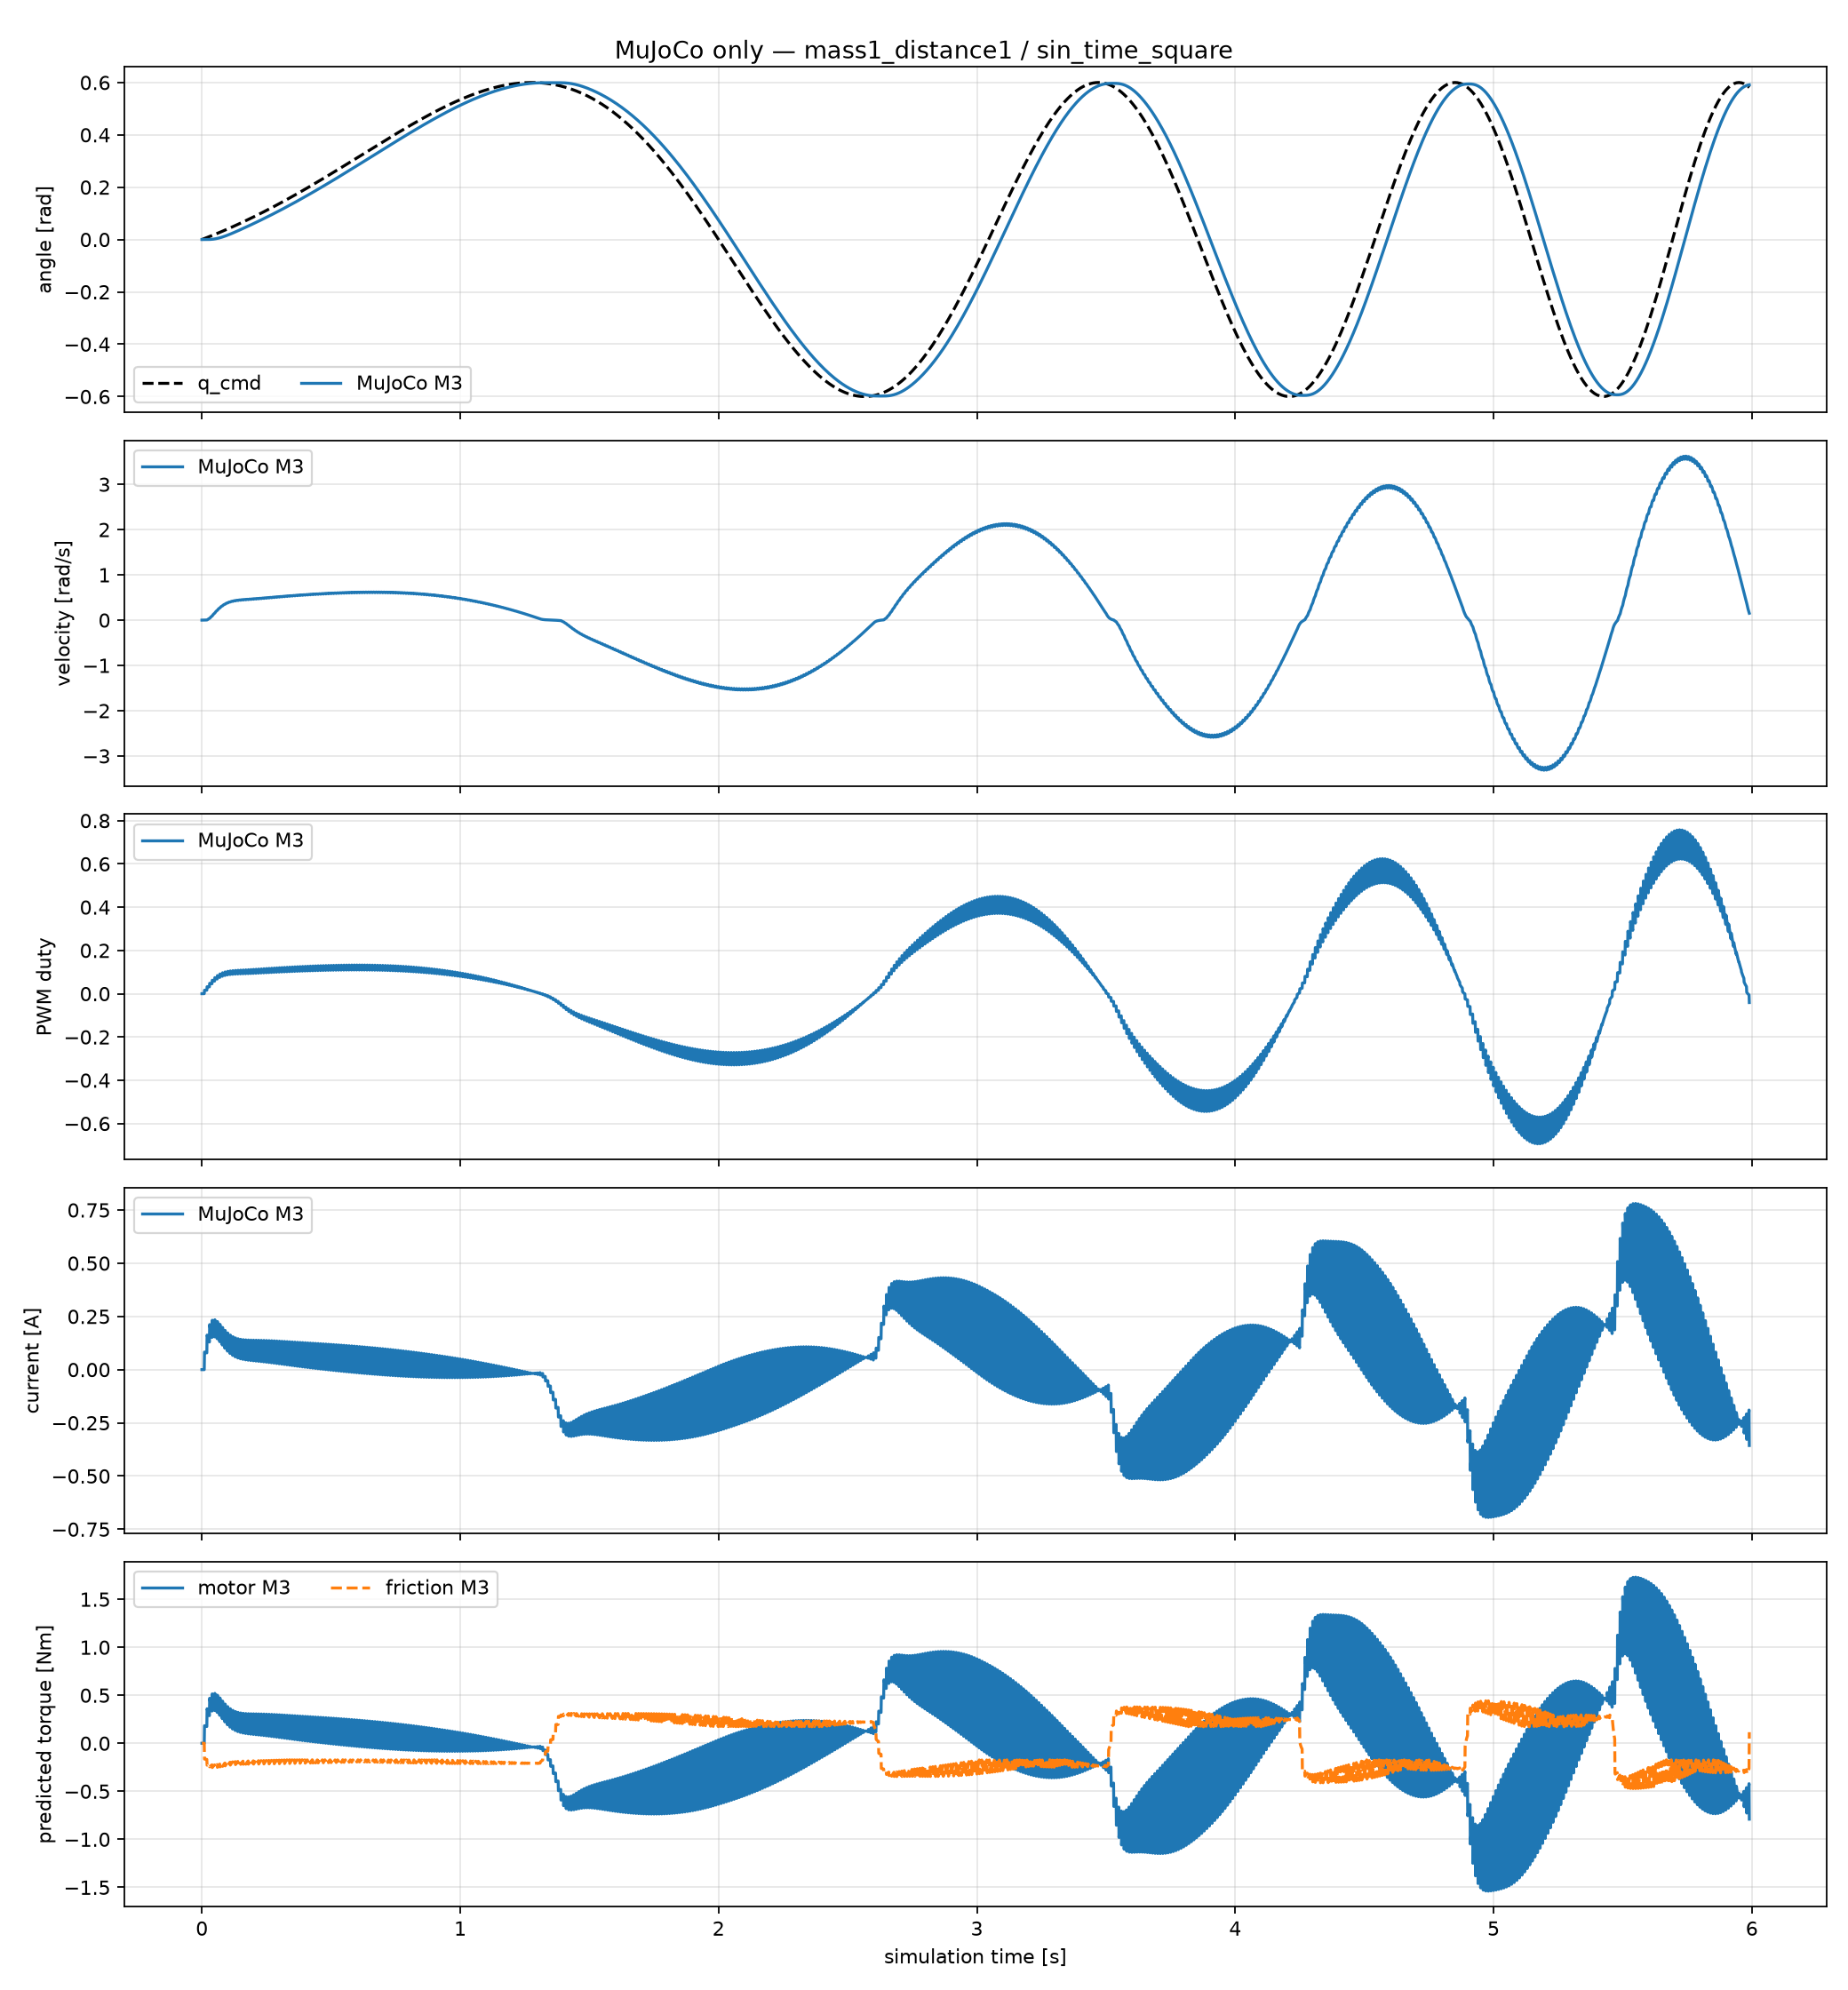

The file beside this chart, header and first rows:
time_sec, goal_position_rad, input_voltage_V, torque_enable, m3_position_rad, m3_velocity_rad_s, m3_pwm_fraction, m3_current_A, m3_motor_torque_Nm, m3_friction_torque_Nm, m3_friction_limit_Nm
0.0, 0.0, 12.0, 1, 0.0, 0.0, 0.0, 0.0, 0.0, 0.0, 0.1717
0.001, 0.0, 12.0, 1, 0.0, 0.0, 0.0, 0.0, 0.0, 0.0, 0.1717
0.002, 0.0, 12.0, 1, 0.0, 0.0, 0.0, 0.0, 0.0, 0.0, 0.1717
0.003, 0.0, 12.0, 1, 0.0, 0.0, 0.0, 0.0, 0.0, 0.0, 0.1717
0.004, 0.0, 12.0, 1, 0.0, 0.0, 0.0, 0.0, 0.0, 0.0, 0.1717
0.005, 0.0, 12.0, 1, 0.0, 0.0, 0.0, 0.0, 0.0, 0.0, 0.1717
0.006, 0.0, 12.0, 1, 0.0, 0.0, 0.0, 0.0, 0.0, 0.0, 0.1717
0.007, 0.0, 12.0, 1, 0.0, 0.0, 0.0, 0.0, 0.0, 0.0, 0.1717
0.008, 0.0, 12.0, 1, 0.0, 0.0, 0.0, 0.0, 0.0, 0.0, 0.1717
0.009, 0.0, 12.0, 1, 0.0, 0.0, 0.0, 0.0, 0.0, 0.0, 0.1717
0.01, 0.003798, 12.0, 1, 0.0, 0.0, 0.016, 0.0826, 0.1831, -0.1648, 0.2005
0.011, 0.003798, 12.0, 1, 6.217261036865144e-07, 0.0006217, 0.016, 0.08203, 0.1818, -0.1653, 0.2003
0.012, 0.003798, 12.0, 1, 1.8019737628524114e-06, 0.00118, 0.01601, 0.0815, 0.1806, -0.1659, 0.2001
0.013, 0.003798, 12.0, 1, 3.483862738574555e-06, 0.001682, 0.016, 0.08102, 0.1795, -0.1663, 0.2
0.014, 0.003798, 12.0, 1, 5.616204446167268e-06, 0.002132, 0.016, 0.08056, 0.1785, -0.1666, 0.1998
0.015, 0.003798, 12.0, 1, 8.152932587797762e-06, 0.002537, 0.01599, 0.08015, 0.1776, -0.1669, 0.1997
0.016, 0.003798, 12.0, 1, 1.105259074178127e-05, 0.0029, 0.01598, 0.07976, 0.1768, -0.1672, 0.1995
0.017, 0.003798, 12.0, 1, 1.4277871210893494e-05, 0.003225, 0.01597, 0.07939, 0.176, -0.1674, 0.1994
0.018, 0.003798, 12.0, 1, 1.7795200002003787e-05, 0.003517, 0.01596, 0.07906, 0.1752, -0.1675, 0.1993
0.019, 0.003798, 12.0, 1, 2.1574363322281606e-05, 0.003779, 0.01595, 0.07874, 0.1745, -0.1676, 0.1992
0.02, 0.007653, 12.0, 1, 2.5588171438865206e-05, 0.004014, 0.03217, 0.1623, 0.3596, -0.2283, 0.2283
0.021, 0.007653, 12.0, 1, 3.4061918298548935e-05, 0.008474, 0.03218, 0.1581, 0.3503, -0.2268, 0.2268
0.022, 0.007653, 12.0, 1, 4.672997552524305e-05, 0.01267, 0.03218, 0.154, 0.3414, -0.2254, 0.2254
0.023, 0.007653, 12.0, 1, 6.333611694743605e-05, 0.01661, 0.03215, 0.1501, 0.3327, -0.2241, 0.2241
0.024, 0.007653, 12.0, 1, 8.36333329902256e-05, 0.0203, 0.0321, 0.1464, 0.3244, -0.2228, 0.2228
0.025, 0.007653, 12.0, 1, 0.0001074, 0.02375, 0.03204, 0.1428, 0.3164, -0.2215, 0.2215
0.026, 0.007653, 12.0, 1, 0.0001344, 0.02697, 0.03196, 0.1393, 0.3087, -0.2203, 0.2203
0.027, 0.007653, 12.0, 1, 0.0001643, 0.02998, 0.03187, 0.1359, 0.3012, -0.2191, 0.2191
0.028, 0.007653, 12.0, 1, 0.0001971, 0.03277, 0.03176, 0.1327, 0.2941, -0.218, 0.218
0.029, 0.007653, 12.0, 1, 0.0002325, 0.03536, 0.03164, 0.1296, 0.2873, -0.2169, 0.2169
0.03, 0.01156, 12.0, 1, 0.0002702, 0.03775, 0.04798, 0.2117, 0.4692, -0.2455, 0.2455
0.031, 0.01156, 12.0, 1, 0.0003156, 0.04535, 0.04787, 0.2039, 0.4519, -0.2428, 0.2428
0.032, 0.01156, 12.0, 1, 0.000368, 0.05245, 0.04772, 0.1964, 0.4352, -0.2402, 0.2402
0.033, 0.01156, 12.0, 1, 0.0004271, 0.05908, 0.04755, 0.1891, 0.4191, -0.2377, 0.2377
0.034, 0.01156, 12.0, 1, 0.0004923, 0.06525, 0.04734, 0.1822, 0.4037, -0.2352, 0.2352
0.035, 0.01156, 12.0, 1, 0.0005633, 0.07097, 0.0471, 0.1755, 0.3889, -0.2329, 0.2329
0.036, 0.01156, 12.0, 1, 0.0006396, 0.07628, 0.04683, 0.1691, 0.3747, -0.2306, 0.2306
0.037, 0.01156, 12.0, 1, 0.0007208, 0.08118, 0.04654, 0.1629, 0.361, -0.2285, 0.2285
0.038, 0.01156, 12.0, 1, 0.0008065, 0.08569, 0.04623, 0.157, 0.3479, -0.2264, 0.2264
0.039, 0.01156, 12.0, 1, 0.0008963, 0.08982, 0.0459, 0.1513, 0.3353, -0.2244, 0.2244
0.04, 0.01553, 12.0, 1, 0.0009899, 0.0936, 0.06225, 0.2322, 0.5145, -0.2526, 0.2526
0.041, 0.01553, 12.0, 1, 0.001092, 0.1025, 0.06192, 0.2219, 0.4918, -0.2491, 0.2491
0.042, 0.01553, 12.0, 1, 0.001203, 0.1108, 0.06154, 0.2121, 0.4701, -0.2456, 0.2456
0.043, 0.01553, 12.0, 1, 0.001322, 0.1184, 0.06112, 0.2027, 0.4491, -0.2423, 0.2423
0.044, 0.01553, 12.0, 1, 0.001447, 0.1254, 0.06067, 0.1936, 0.4291, -0.2392, 0.2392
0.045, 0.01553, 12.0, 1, 0.001579, 0.1319, 0.06018, 0.1849, 0.4099, -0.2361, 0.2361
0.046, 0.01553, 12.0, 1, 0.001717, 0.1378, 0.05967, 0.1766, 0.3914, -0.2332, 0.2332
0.047, 0.01553, 12.0, 1, 0.00186, 0.1432, 0.05912, 0.1687, 0.3738, -0.2304, 0.2304
0.048, 0.01553, 12.0, 1, 0.002008, 0.1481, 0.05855, 0.1611, 0.3569, -0.2278, 0.2278
0.049, 0.01553, 12.0, 1, 0.002161, 0.1525, 0.05795, 0.1538, 0.3408, -0.2252, 0.2252
0.05, 0.01955, 12.0, 1, 0.002317, 0.1565, 0.07428, 0.2343, 0.5193, -0.2533, 0.2533
0.051, 0.01955, 12.0, 1, 0.002483, 0.1655, 0.07368, 0.2226, 0.4933, -0.2492, 0.2492
0.052, 0.01955, 12.0, 1, 0.002656, 0.1738, 0.07304, 0.2113, 0.4683, -0.2453, 0.2453
0.053, 0.01955, 12.0, 1, 0.002838, 0.1814, 0.07236, 0.2005, 0.4444, -0.2415, 0.2415
0.054, 0.01955, 12.0, 1, 0.003026, 0.1884, 0.07164, 0.1902, 0.4216, -0.2379, 0.2379
0.055, 0.01955, 12.0, 1, 0.003221, 0.1946, 0.07088, 0.1804, 0.3997, -0.2344, 0.2344
0.056, 0.01955, 12.0, 1, 0.003421, 0.2003, 0.0701, 0.1709, 0.3788, -0.2311, 0.2311
0.057, 0.01955, 12.0, 1, 0.003626, 0.2054, 0.06929, 0.1619, 0.3588, -0.228, 0.228
0.058, 0.01955, 12.0, 1, 0.003836, 0.2098, 0.06845, 0.1533, 0.3398, -0.225, 0.225
0.059, 0.01955, 12.0, 1, 0.00405, 0.2138, 0.06759, 0.1451, 0.3217, -0.2221, 0.2221
... 5,931 more rows
